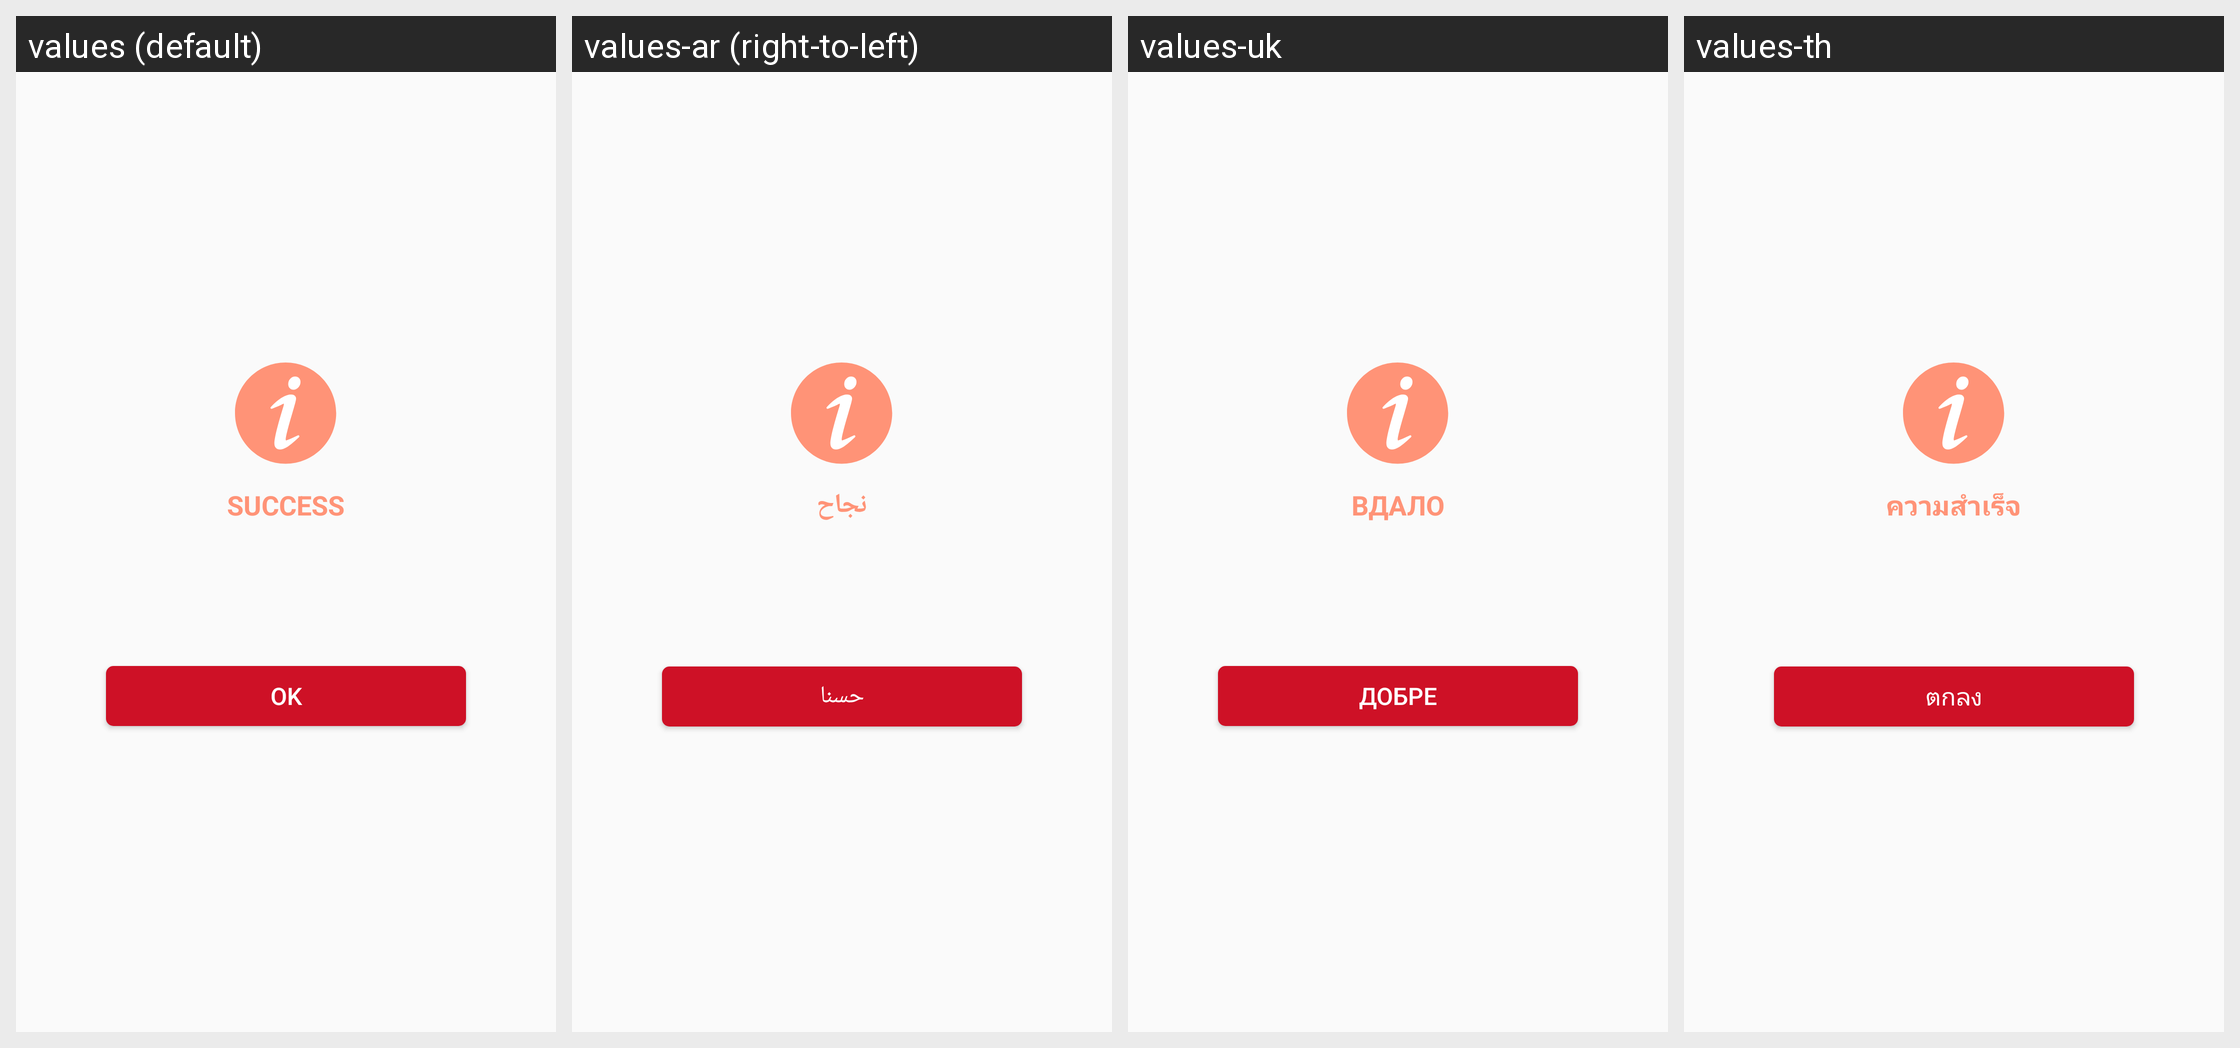

For this localized Android screen grid, give each drawn string resource with its value in every locale shown.
Android screen res/layout/layout_info_dialog.xml rendered under 4 locales, left to right: values (default), values-ar (right-to-left), values-uk, values-th. Device: Nexus 5 (rendered at 1080×1920; each locale shown at half size, 540×960, under a caption strip naming it); theme AppTheme.
Other locales in the repository, not shown: values-fr, values-my.
Strings drawn on this screen, with the default value and each locale's value (text and hints the layout hard-codes, and strings that could not be matched under every locale, appear in the picture but are not listed):

success
  values: Success
  values-ar: نجاح
  values-uk: Вдало
  values-th: ความสำเร็จ

ok
  values: OK
  values-ar: حسنا
  values-uk: добре
  values-th: ตกลง
